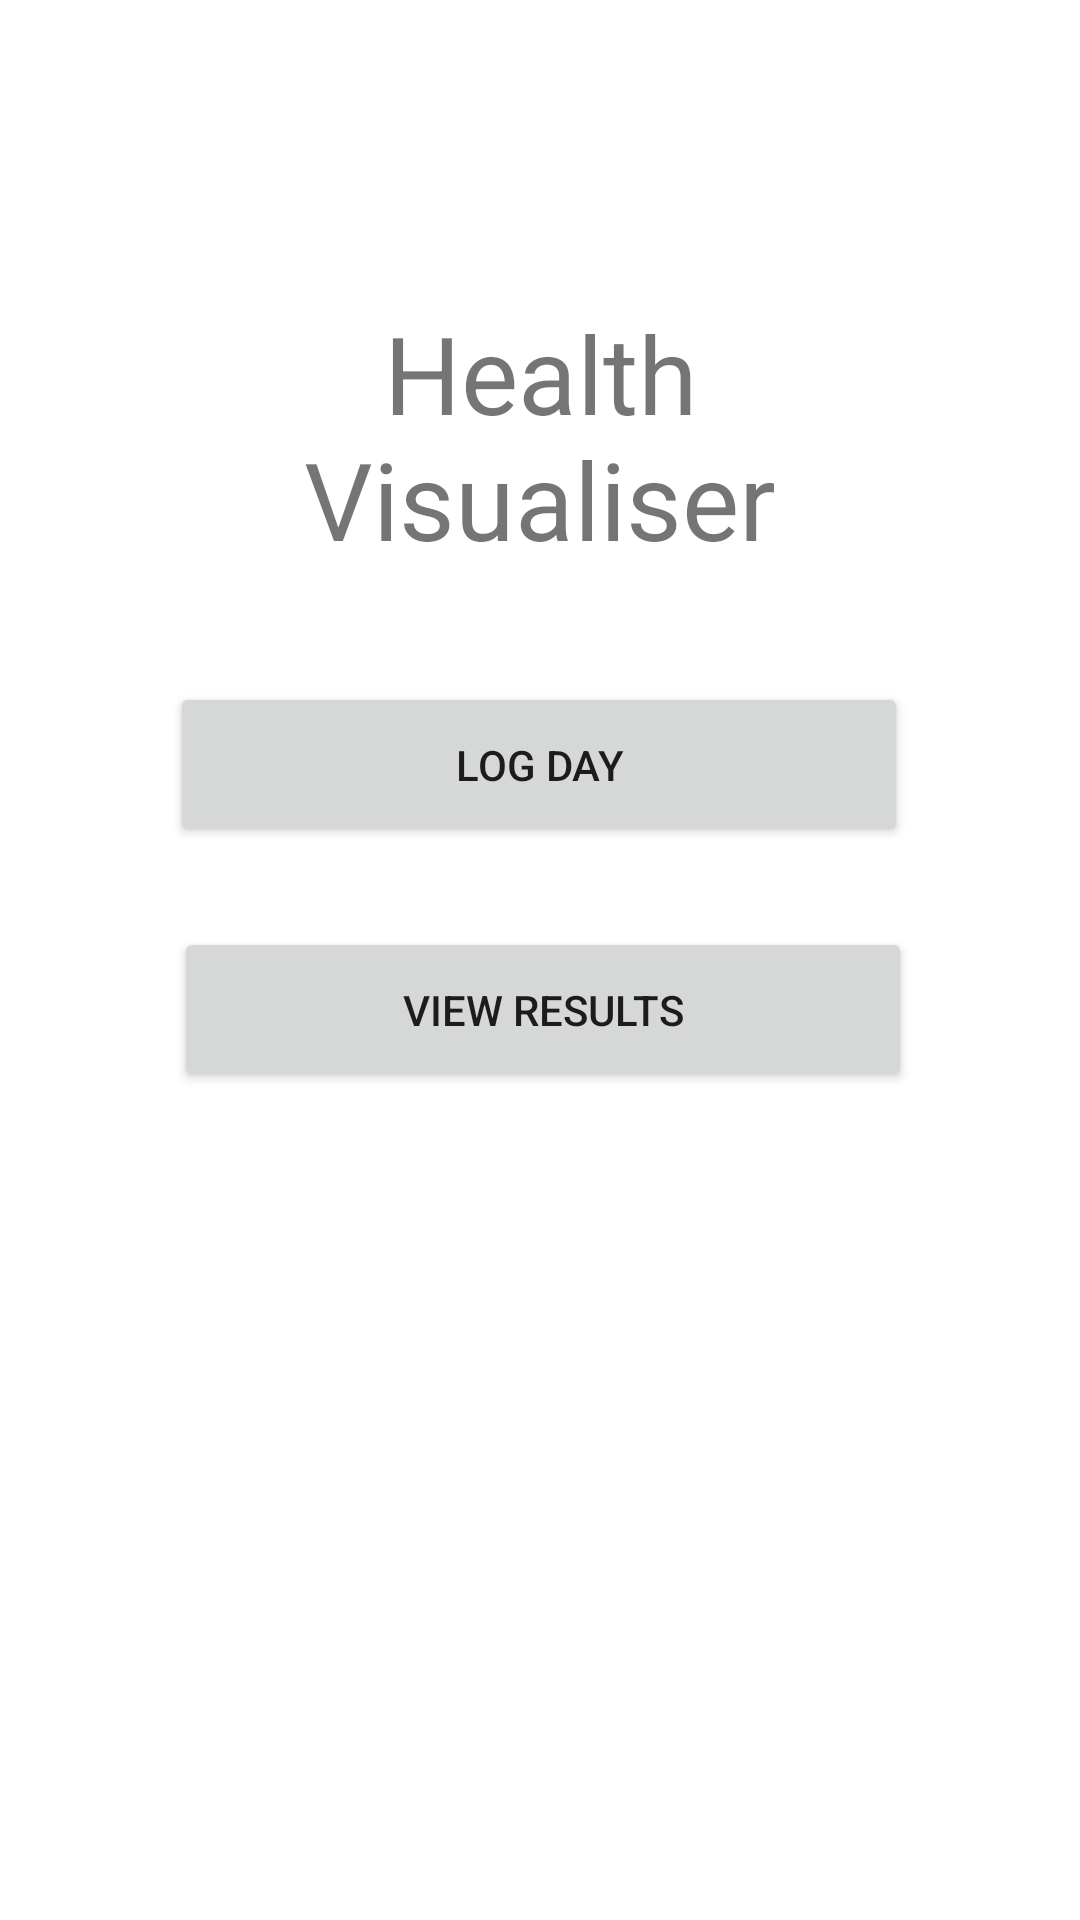

This screen was rendered from an Android layout file. Write that file and the resources it references.
<!-- AndroidManifest.xml: application theme Theme.SENG440Assignment1 -->
<!-- res/layout/fragment_list.xml -->
<?xml version="1.0" encoding="utf-8"?>
<androidx.constraintlayout.widget.ConstraintLayout xmlns:android="http://schemas.android.com/apk/res/android"
    xmlns:app="http://schemas.android.com/apk/res-auto"
    xmlns:tools="http://schemas.android.com/tools"
    android:layout_width="match_parent"
    android:layout_height="match_parent"
    tools:context=".fragments.list.ListFragment">

    <Button
        android:id="@+id/logButton"
        android:layout_width="246dp"
        android:layout_height="55dp"
        android:text="Log Day"
        app:layout_constraintBottom_toBottomOf="parent"
        app:layout_constraintEnd_toEndOf="parent"
        app:layout_constraintHorizontal_bias="0.496"
        app:layout_constraintStart_toStartOf="parent"
        app:layout_constraintTop_toBottomOf="@+id/textView"
        app:layout_constraintVertical_bias="0.092" />

    <Button
        android:id="@+id/viewButton"
        android:layout_width="246dp"
        android:layout_height="55dp"
        android:text="View Results"
        app:layout_constraintBottom_toBottomOf="parent"
        app:layout_constraintEnd_toEndOf="parent"
        app:layout_constraintHorizontal_bias="0.509"
        app:layout_constraintStart_toStartOf="parent"
        app:layout_constraintTop_toBottomOf="@+id/logButton"
        app:layout_constraintVertical_bias="0.088" />

    <TextView
        android:id="@+id/textView"
        android:layout_width="244dp"
        android:layout_height="91dp"
        android:layout_marginStart="50dp"
        android:layout_marginTop="100dp"
        android:layout_marginEnd="50dp"
        android:text="Health Visualiser"
        android:textAlignment="center"
        android:textAllCaps="false"
        android:textSize="36sp"
        app:layout_constraintEnd_toEndOf="parent"
        app:layout_constraintStart_toStartOf="parent"
        app:layout_constraintTop_toTopOf="parent" />
</androidx.constraintlayout.widget.ConstraintLayout>
<!-- resources referenced by this layout -->
<resources>
  <style name="Theme.SENG440Assignment1" parent="Theme.MaterialComponents.DayNight.DarkActionBar">
          
          <item name="colorPrimary">@color/purple_500</item>
          <item name="colorPrimaryVariant">@color/purple_700</item>
          <item name="colorOnPrimary">@color/white</item>
          
          <item name="colorSecondary">@color/teal_200</item>
          <item name="colorSecondaryVariant">@color/teal_700</item>
          <item name="colorOnSecondary">@color/black</item>
          
          <item name="android:statusBarColor" tools:targetApi="l">?attr/colorPrimaryVariant</item>
          
      </style>
  <!-- not gathered from this repository: default colours our renderer supplied (Android Studio template values) -->
  <color name="purple_500">#FF6200EE</color>
  <color name="purple_700">#FF3700B3</color>
  <color name="teal_200">#FF03DAC5</color>
  <color name="teal_700">#FF018786</color>
  <color name="black">#FF000000</color>
  <color name="white">#FFFFFFFF</color>
</resources>
